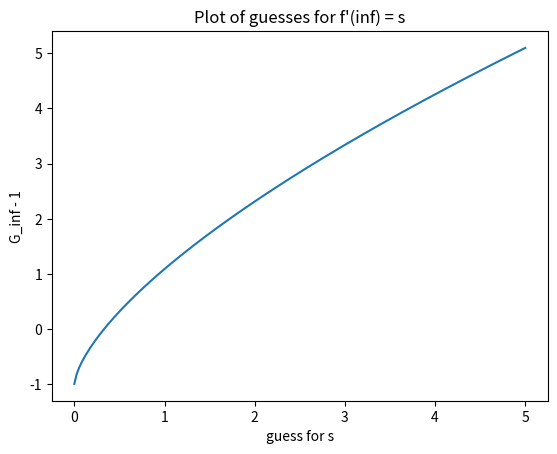
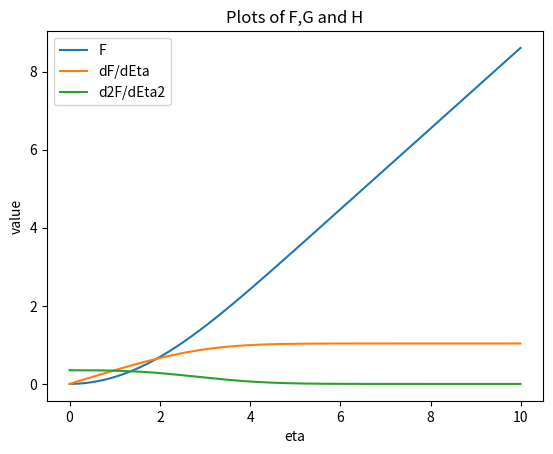

Reproduce these figures in Python, in order.
import matplotlib.pyplot as plt
import numpy as np


### Functions for rk4 ###
def rk4(F,G,H):
    current_F = F[-1]
    current_G = G[-1]
    current_H = H[-1]

    F1 = current_G * dt
    G1 = current_H * dt
    H1 = dH(current_F,current_H) * dt

    F2 = (current_G + G1*0.5) * dt
    G2 = (current_H + H1*0.5) * dt
    H2 = dH(current_F + F1*0.5, current_H + H1*0.5) * dt

    F3 = (current_G + G2*0.5) * dt
    G3 = (current_H + H2*0.5) * dt
    H3 = dH(current_F + F2*0.5, current_H + H2*0.5) * dt

    F4 = (current_G + G3) * dt
    G4 = (current_H + H3) * dt
    H4 = dH(current_F + F3, current_H + H3) * dt

    F.append(current_F + (1/6)*(F1 + 2*F2 + 2*F3 + F4))
    G.append(current_G + (1/6)*(G1 + 2*G2 + 2*G3 + G4))
    H.append(current_H + (1/6)*(H1 + 2*H2 + 2*H3 + H4))

def dH(f,h):
    return -f*h/2

### rk4 + shooting method ###
# Find the root(s) of the plot of different values of s

difference = []
dt = 0.01
t_axis = [0]
sList = np.linspace(0,5,201)
G_inf = []

for s in sList:
    F = [0]
    G = [0]
    H = [s]
    for x in range(int(10. / dt)):
        dt = round(dt, 3)
        t_axis.append(dt * x)
        rk4(F,G,H)
    G_inf.append(G[-1] - 1)

plt.figure()
plt.plot(sList, G_inf)
plt.title("Plot of guesses for f'(inf) = s")
plt.ylabel('G_inf - 1')
plt.xlabel('guess for s')

### find the roots of the above plot ###
roots = []
first = True
last = 0
for num, el in enumerate(G_inf):
    if first:
        last = el
        first = False
        continue
    if el*last < 0:
        roots.append([sList[num],num])
    last = el

### plot the solution with the estimate for s ###
plt.figure()
legend = []
F = []
G = []
t_axis = []
for num,s in enumerate(roots):
    t_axis = [0]
    F = [0]
    G = [0]
    H = [s[0]]
    for x in range(int(10. / dt)):
        dt = round(dt, 3)
        t_axis.append(dt * x)
        rk4(F,G,H)
    plt.plot(t_axis,F)
    plt.plot(t_axis,G)
    plt.plot(t_axis,H)
    legend.append('F')
    legend.append('dF/dEta')
    legend.append('d2F/dEta2')

plt.title('Plots of F,G and H')
plt.legend(legend)
plt.ylabel('value')
plt.xlabel('eta')

### for what eta does F'(eta) = 0.99*F'(inf)? ###
def magicEta(fG,ft_axis):
    first = True
    last = 0
    for num,el in enumerate(fG):
        if first:
            last = el
            first = False
            continue
        if el > 0.99:
            return ft_axis[num]
        last = el
    return None

print("s = " + str(roots[0]))
print("magic eta  = " + str(magicEta(G,t_axis)))

### save F value to file ###
f = open("Fplot.txt", "w")
for i in F:
    f.write(str(i) + "\n")
f.close()

### show plots ###
plt.show()
